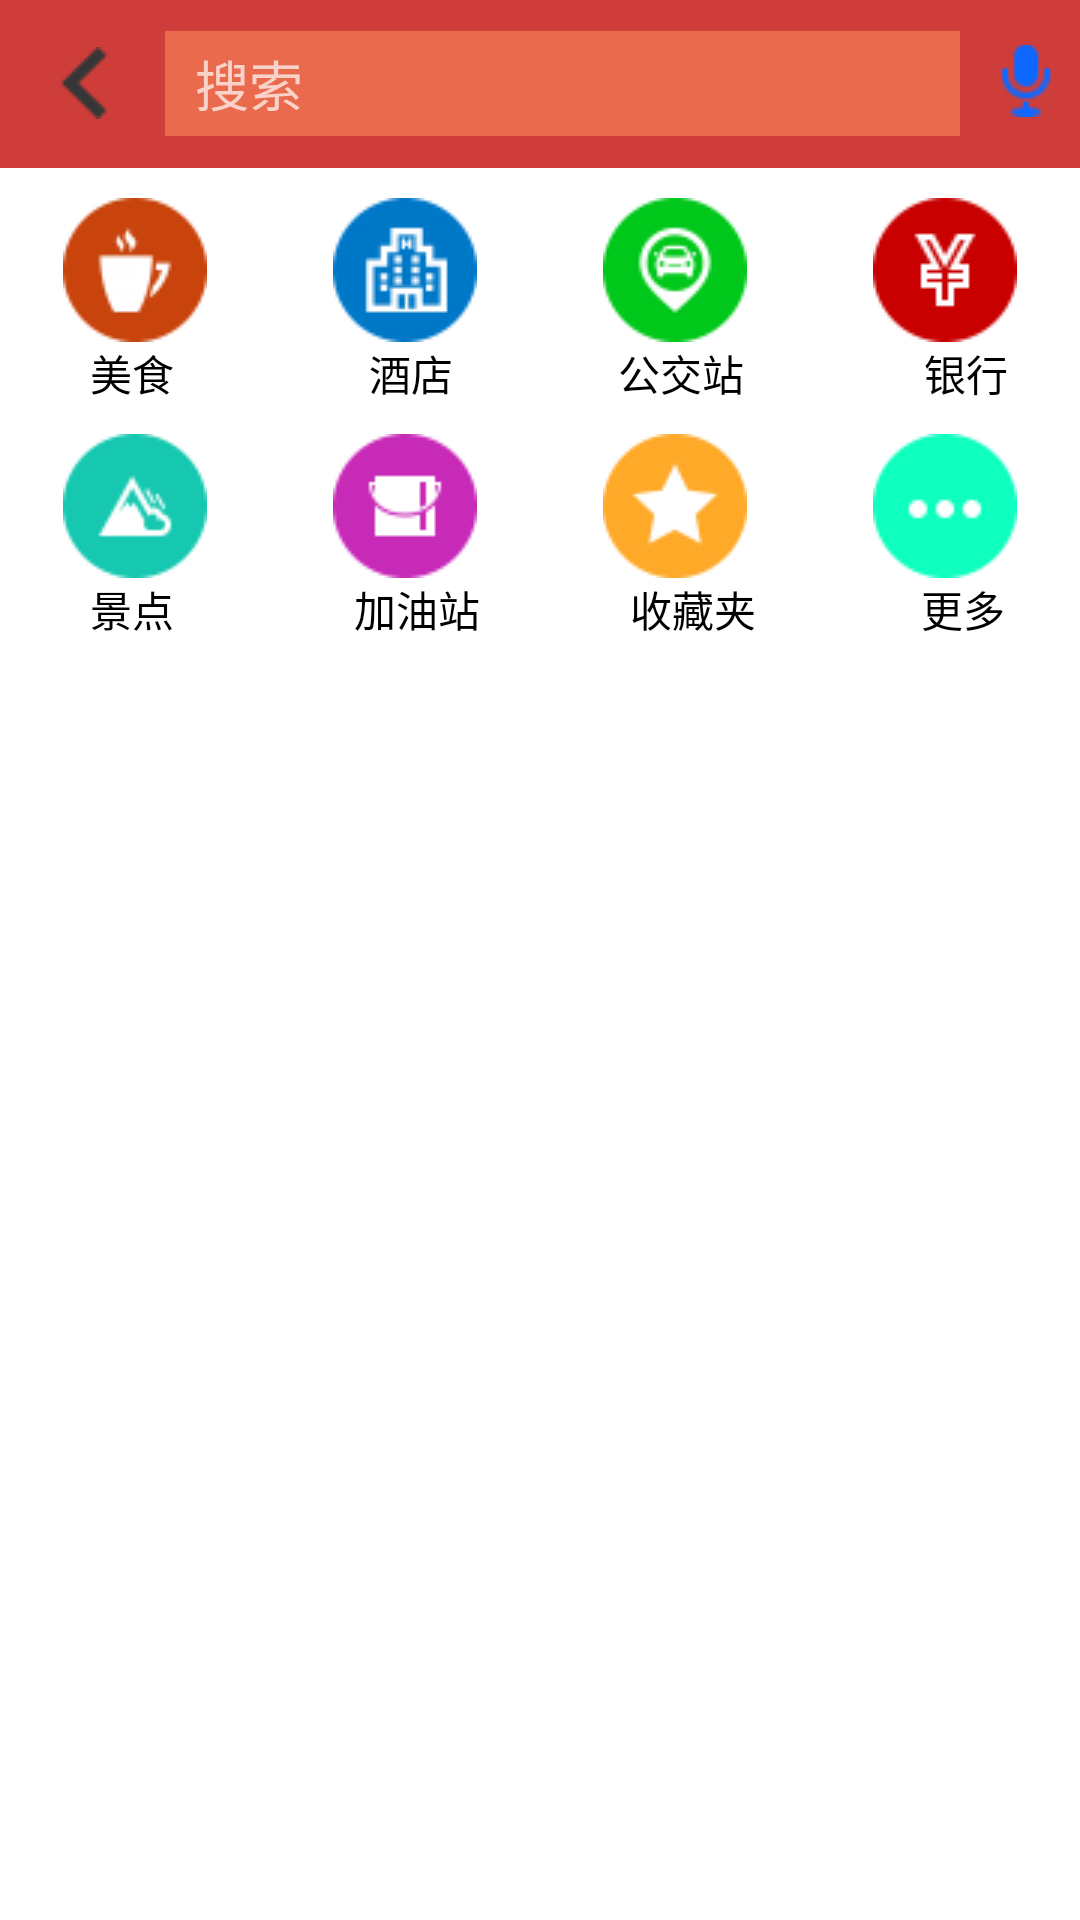

Produce the Android XML layout that renders to this screen, including the resource entries it uses.
<!-- AndroidManifest.xml: application theme AppTheme -->
<!-- res/layout/activity_search.xml -->
<?xml version="1.0" encoding="utf-8"?>
<LinearLayout xmlns:android="http://schemas.android.com/apk/res/android"
    xmlns:app="http://schemas.android.com/apk/res-auto"
    xmlns:tools="http://schemas.android.com/tools"
    android:layout_width="match_parent"
    android:layout_height="match_parent"
    android:background="@color/colorWhite"
    android:orientation="vertical"
    tools:context="com.example.nenguou.myofo.PageAdapter.SearchActivity">

    <LinearLayout
        android:id="@+id/hahahaha"
        android:layout_width="wrap_content"
        android:layout_height="wrap_content">

        <android.support.v7.widget.Toolbar
            android:id="@+id/toolbar_download"
            android:layout_width="390dp"
            android:layout_height="wrap_content"
            android:background="@color/colorRed"
            android:fitsSystemWindows="true"
            android:minHeight="?attr/actionBarSize"
            android:theme="@style/toolbar_style">

            <LinearLayout
                android:layout_width="wrap_content"
                android:layout_height="wrap_content"
                android:orientation="horizontal">

                <FrameLayout
                    android:id="@+id/ll_title_menu"
                    android:layout_width="wrap_content"
                    android:layout_height="match_parent"
                    android:background="?attr/selectableItemBackgroundBorderless"
                    android:paddingRight="15dp">

                    <ImageView
                        android:id="@+id/iv_back2"
                        android:layout_width="wrap_content"
                        android:layout_height="wrap_content"
                        android:layout_gravity="center"
                        android:onClick="iv_back1"
                        android:src="@drawable/back_white_24" />
                </FrameLayout>

                <EditText
                    android:layout_width="265dp"
                    android:layout_height="35dp"
                    android:background="#e96a4d"
                    android:drawableLeft="@drawable/search__white_24"
                    android:hint="搜索"
                    android:paddingLeft="10dp"
                    android:paddingRight="10dp" />

                <ImageView
                    android:id="@+id/microphone_search"
                    android:layout_width="wrap_content"
                    android:layout_height="match_parent"
                    android:onClick="yuying"
                    android:paddingBottom="2dp"
                    android:paddingLeft="10dp"
                    android:src="@drawable/microphone_blue_24" />

            </LinearLayout>

        </android.support.v7.widget.Toolbar>
    </LinearLayout>

    <RelativeLayout
        android:layout_width="wrap_content"
        android:layout_height="wrap_content">

        <LinearLayout
            android:id="@+id/linearlayout1"
            android:layout_width="match_parent"
            android:layout_height="wrap_content"
            android:layout_marginTop="10dp"
            android:orientation="horizontal">

            <ImageButton
                android:id="@+id/btn_food"
                android:layout_width="wrap_content"
                android:layout_height="wrap_content"
                android:onClick="click"
                android:layout_weight="1"
                android:background="@color/colorWhite"
                android:src="@drawable/coffe_bronw_circle_48" />

            <ImageButton
                android:id="@+id/btn_hotel"
                android:layout_width="wrap_content"
                android:layout_height="wrap_content"
                android:onClick="click"
                android:layout_weight="1"
                android:background="@color/colorWhite"
                android:src="@drawable/hotel_blue_circle_48" />

            <ImageButton
                android:id="@+id/btn_bus_station"
                android:layout_width="wrap_content"
                android:layout_height="wrap_content"
                android:onClick="click"
                android:layout_weight="1"
                android:background="@color/colorWhite"
                android:src="@drawable/busstation_green_circle_48" />

            <ImageButton
                android:id="@+id/btn_bank"
                android:layout_width="wrap_content"
                android:layout_height="wrap_content"
                android:onClick="click"
                android:layout_weight="1"
                android:background="@color/colorWhite"
                android:src="@drawable/money_red_circle_48" />

        </LinearLayout>

        <LinearLayout
            android:id="@+id/layouttext"
            android:layout_width="match_parent"
            android:layout_height="wrap_content"
            android:layout_below="@+id/linearlayout1">

            <TextView
                android:layout_width="wrap_content"
                android:layout_height="wrap_content"
                android:paddingLeft="30dp"
                android:text="美食"
                android:textColor="@color/colorBlack" />

            <TextView
                android:layout_width="wrap_content"
                android:layout_height="wrap_content"
                android:paddingLeft="65dp"
                android:text="酒店"
                android:textColor="@color/colorBlack" />

            <TextView
                android:layout_width="wrap_content"
                android:layout_height="wrap_content"
                android:paddingLeft="55dp"
                android:text="公交站"
                android:textColor="@color/colorBlack" />

            <TextView
                android:layout_width="wrap_content"
                android:layout_height="wrap_content"
                android:paddingLeft="60dp"
                android:text="银行"
                android:textColor="@color/colorBlack" />
        </LinearLayout>


        <LinearLayout
            android:id="@+id/layout222"
            android:layout_width="match_parent"
            android:layout_height="wrap_content"
            android:layout_below="@+id/layouttext"
            android:layout_marginTop="10dp"
            android:orientation="horizontal">

            <ImageButton
                android:id="@+id/btn_views"
                android:layout_width="wrap_content"
                android:onClick="click"
                android:layout_height="wrap_content"
                android:layout_weight="1"
                android:background="@color/colorWhite"
                android:src="@drawable/mountain_circle_green_light48" />

            <ImageButton
                android:id="@+id/btn_fighting_station"
                android:layout_width="wrap_content"
                android:onClick="click"
                android:layout_height="wrap_content"
                android:layout_weight="1"
                android:background="@color/colorWhite"
                android:src="@drawable/gasstation_purple_circle_48" />

            <ImageButton
                android:id="@+id/btn_collection"
                android:layout_width="wrap_content"
                android:onClick="click"
                android:layout_height="wrap_content"
                android:layout_weight="1"
                android:background="@color/colorWhite"
                android:src="@drawable/star_orange_circle_48" />

            <ImageButton
                android:id="@+id/btn_more"
                android:layout_width="wrap_content"
                android:layout_height="wrap_content"
                android:layout_weight="1"
                android:background="@color/colorWhite"
                android:onClick="click"
                android:src="@drawable/more_blue_light_circle_48" />

        </LinearLayout>

        <LinearLayout
            android:id="@+id/layouttext2"
            android:layout_width="match_parent"
            android:layout_height="wrap_content"
            android:layout_below="@+id/layout222">

            <TextView
                android:layout_width="wrap_content"
                android:layout_height="wrap_content"
                android:paddingLeft="30dp"
                android:text="景点"
                android:textColor="@color/colorBlack" />

            <TextView
                android:layout_width="wrap_content"
                android:layout_height="wrap_content"
                android:paddingLeft="60dp"
                android:text="加油站"
                android:textColor="@color/colorBlack" />

            <TextView
                android:layout_width="wrap_content"
                android:layout_height="wrap_content"
                android:paddingLeft="50dp"
                android:text="收藏夹"
                android:textColor="@color/colorBlack" />

            <TextView
                android:layout_width="wrap_content"
                android:layout_height="wrap_content"
                android:paddingLeft="55dp"
                android:text="更多"
                android:textColor="@color/colorBlack" />
        </LinearLayout>

    </RelativeLayout>


</LinearLayout>
<!-- resources referenced by this layout -->
<resources>
  <color name="colorBlack">#000000</color>
  <color name="colorRed">#ffce3d3a</color>
  <color name="colorWhite">#ffffff</color>
  <!-- drawable back_white_24: png bitmap (drawable, 297 bytes) -->
  <!-- drawable busstation_green_circle_48: png bitmap (drawable, 1322 bytes) -->
  <!-- drawable coffe_bronw_circle_48: png bitmap (drawable, 1059 bytes) -->
  <!-- drawable gasstation_purple_circle_48: png bitmap (drawable, 803 bytes) -->
  <!-- drawable hotel_blue_circle_48: png bitmap (drawable, 1095 bytes) -->
  <!-- drawable microphone_blue_24: png bitmap (drawable, 349 bytes) -->
  <!-- drawable money_red_circle_48: png bitmap (drawable, 949 bytes) -->
  <!-- drawable more_blue_light_circle_48: png bitmap (drawable, 547 bytes) -->
  <!-- drawable mountain_circle_green_light48: png bitmap (drawable, 1040 bytes) -->
  <!-- drawable star_orange_circle_48: png bitmap (drawable, 908 bytes) -->
  <style name="toolbar_style" parent="AppTheme.base">
          <item name="actionOverflowButtonStyle">@style/ActionButton.Overflow</item>
      </style>
  <style name="AppTheme" parent="AppTheme.base">
          
          
      </style>
  <style name="AppTheme.base" parent="Theme.AppCompat">
          <item name="windowActionBar">false</item>
          <item name="colorPrimaryDark">#ffce3d3a</item>
          <item name="colorPrimary">#ffce3d3a</item>
          <item name="android:windowBackground">@color/colorPrimaryDark</item>
          <item name="android:windowNoTitle">true</item>
          <item name="windowNoTitle">true</item>
      </style>
  <style name="ActionButton.Overflow" parent="android:style/Widget.Holo.Light.ActionButton.Overflow">
          <item name="android:src">@drawable/setting_poing_white_24</item>
      </style>
  <color name="colorPrimaryDark">#303F9F</color>
</resources>
